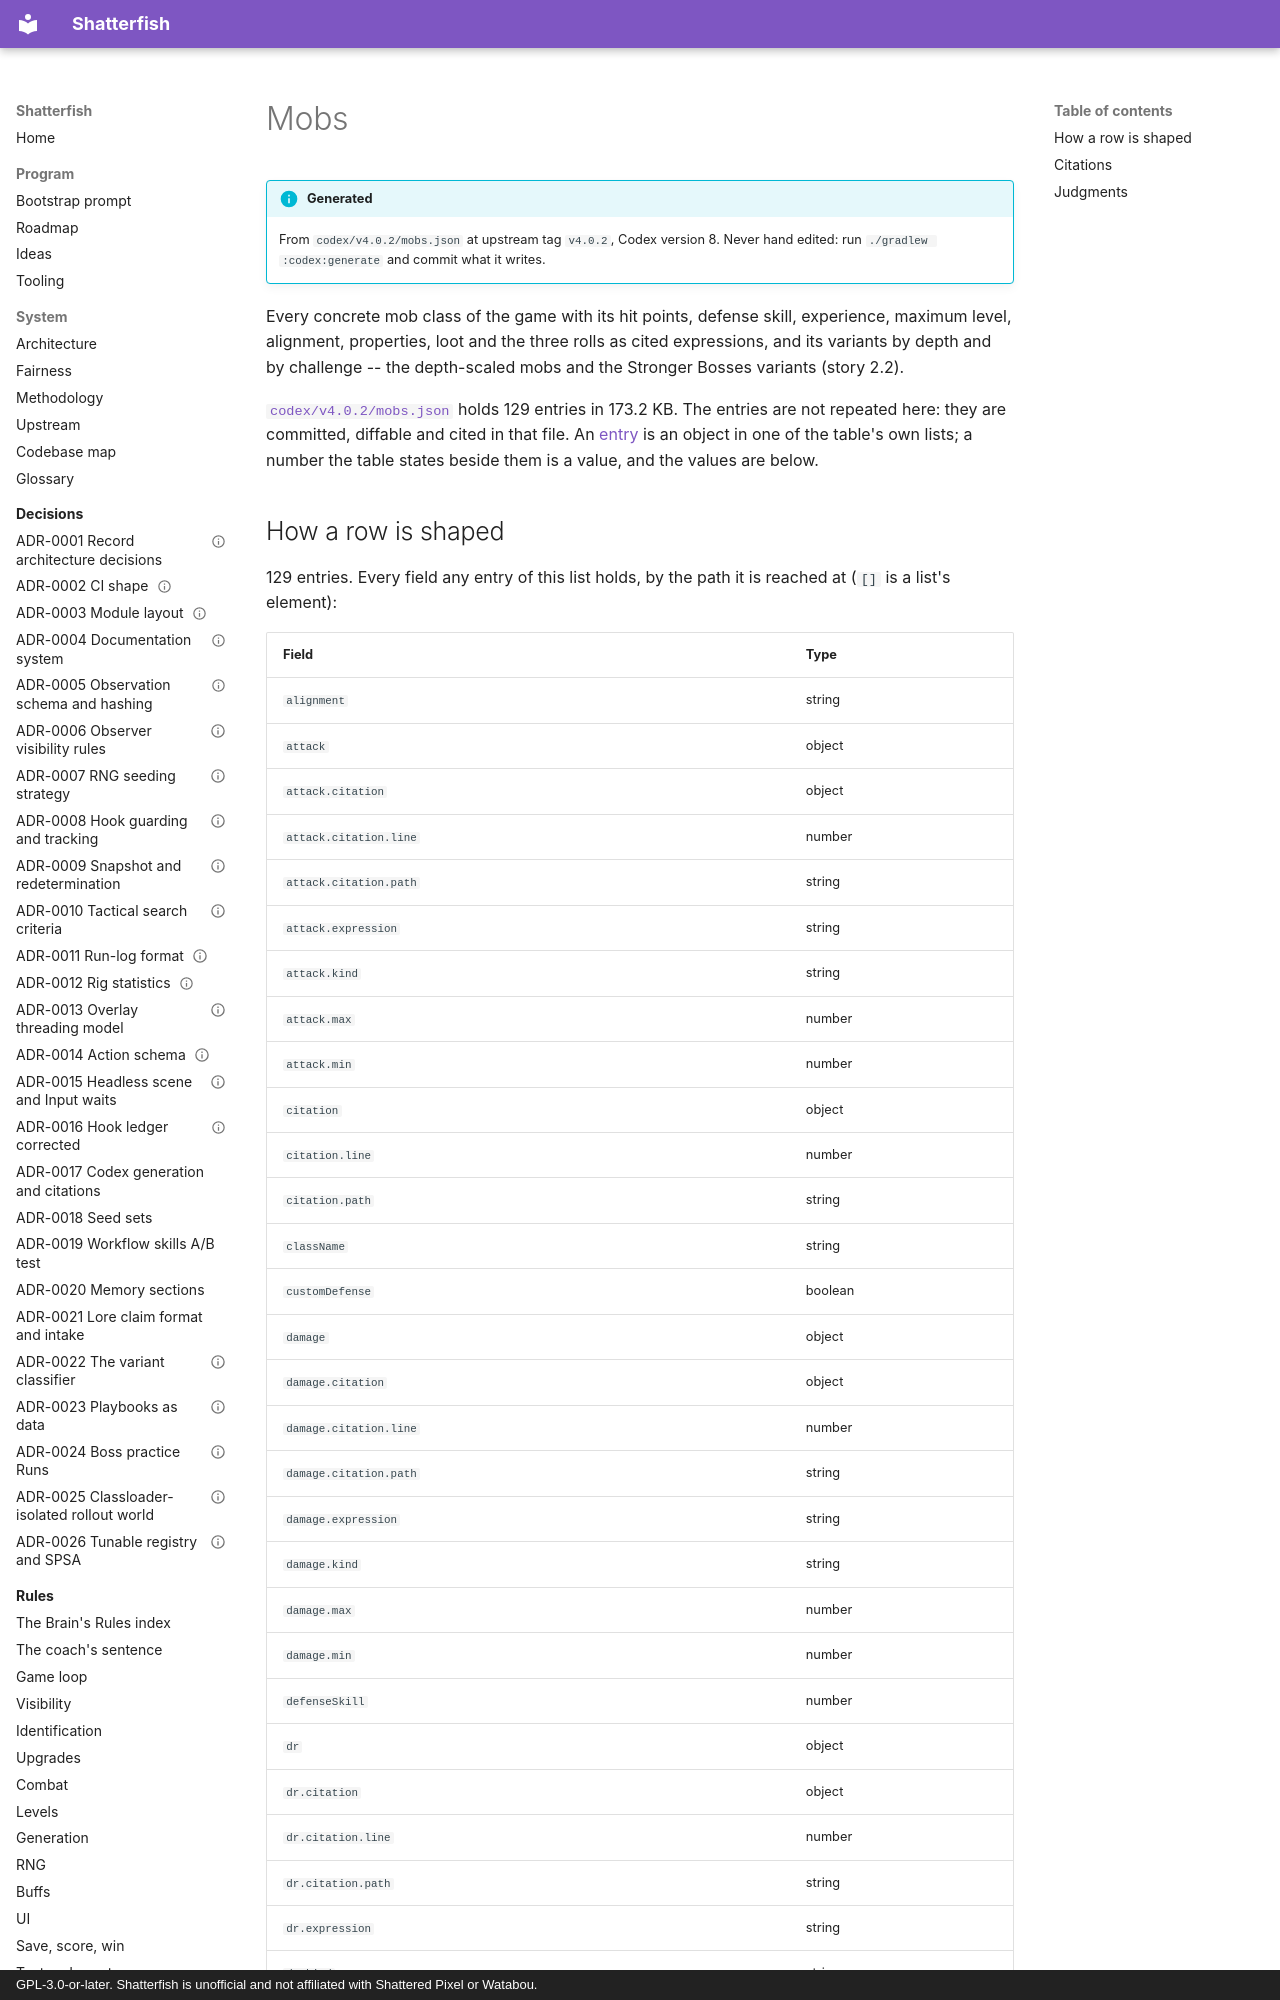

repository: watchthelight/shatterfish · page: codex/mobs/index.html · generator: mkdocs · copyright: GPL-3.0-or-later. Shatterfish is unofficial and not affiliated with Shattered Pixel or Watabou.

# Mobs

!!! info "Generated"

    From `codex/v4.0.2/mobs.json` at upstream tag `v4.0.2`, Codex version 8.
    Never hand edited: run `./gradlew :codex:generate` and commit what it writes.

Every concrete mob class of the game with its hit points, defense skill, experience, maximum
level, alignment, properties, loot and the three rolls as cited expressions, and its variants by
depth and by challenge -- the depth-scaled mobs and the Stronger Bosses variants (story 2.2).

[`codex/v4.0.2/mobs.json`](https://github.com/watchthelight/shatterfish/blob/main/codex/v4.0.2/mobs.json) holds 129 entries in 173.2 KB. The entries are not repeated here: they are committed, diffable and cited in that file.
An [entry](index.md#the-tables) is an object in one of the table's own lists; a number the
table states beside them is a value, and the values are below.

## How a row is shaped

129 entries. Every field any entry of this list holds, by the path it is reached at
(`[]` is a list's element):

| Field | Type |
|---|---|
| `alignment` | string |
| `attack` | object |
| `attack.citation` | object |
| `attack.citation.line` | number |
| `attack.citation.path` | string |
| `attack.expression` | string |
| `attack.kind` | string |
| `attack.max` | number |
| `attack.min` | number |
| `citation` | object |
| `citation.line` | number |
| `citation.path` | string |
| `className` | string |
| `customDefense` | boolean |
| `damage` | object |
| `damage.citation` | object |
| `damage.citation.line` | number |
| `damage.citation.path` | string |
| `damage.expression` | string |
| `damage.kind` | string |
| `damage.max` | number |
| `damage.min` | number |
| `defenseSkill` | number |
| `dr` | object |
| `dr.citation` | object |
| `dr.citation.line` | number |
| `dr.citation.path` | string |
| `dr.expression` | string |
| `dr.kind` | string |
| `dr.max` | number |
| `dr.min` | number |
| `draws` | list |
| `exp` | number |
| `ht` | number |
| `loot` | object |
| `loot.chanceExpression` | string |
| `loot.chanceThousandths` | number |
| `loot.citation` | object |
| `loot.citation.line` | number |
| `loot.citation.path` | string |
| `loot.customChance` | boolean |
| `loot.customLoot` | boolean |
| `loot.declaration` | string |
| `loot.kind` | string |
| `loot.name` | string |
| `loot.random` | boolean |
| `maxLvl` | number |
| `properties` | list |
| `properties[]` | string |
| `propertiesRandom` | boolean |
| `runDependent` | list |
| `statsSetLater` | boolean |
| `variants` | list |
| `variants[]` | object |
| `variants[].challenge` | string |
| `variants[].depth` | number |
| `variants[].fields` | object |
| `variants[].fields.defenseSkill` | string |
| `variants[].fields.ht` | string |
| `draws[]` | object |
| `draws[].line` | number |
| `draws[].path` | string |
| `forms` | list |
| `forms[]` | object |
| `forms[].attack` | number |
| `forms[].condition` | string |
| `forms[].damageMax` | number |
| `forms[].damageMin` | number |
| `forms[].name` | string |
| `runDependent[]` | string |
